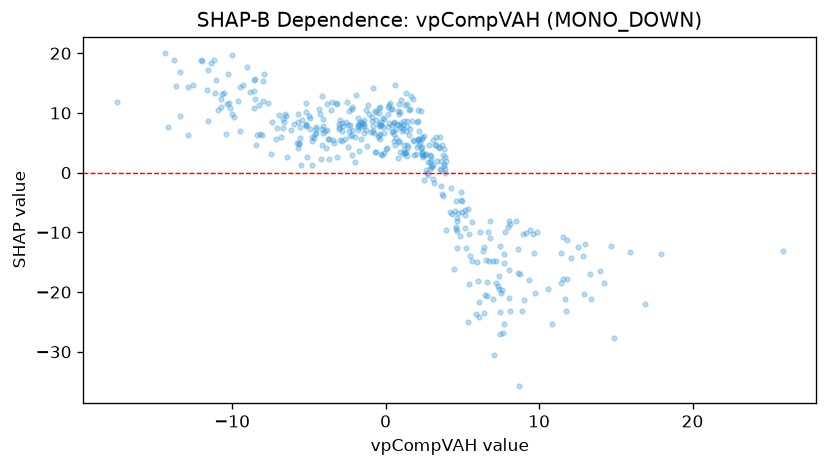

Data behind this chart, as committed beside it:
feature_value, shap_value
7.314, -18.92
8.737, -16.96
6.812, -10.91
2.345, 4.237
-3.916, 6.989
-10.02, 9.749
-10.71, 12.3
-8.576, 10.79
-9.642, 12
-10.26, 16.45
-1.396, 8.765
2.405, 5.917
3.299, 4.66
2.911, 1.812
-1.732, 8.109
-5.696, 8.543
-13.42, 16.79
-8.845, 13.53
0.5267, 8.456
-8.533, 12.4
-13.67, 14.48
-14.39, 19.97
-11.36, 18.34
-1.634, 7.604
-8.602, 15.46
-1.777, 9.192
-3.479, 11.84
-0.8813, 9.244
0.3716, 10.65
1.803, 12.4
7.055, -30.52
2.133, 10.53
-11.6, 17.23
-12.54, 14.61
-5.556, 7.634
-9.279, 14.64
-4.141, 12.84
8.699, -35.79
0.8729, 9.757
1.562, 10.64
-2.527, 11.88
1.022, 12.25
2.054, 8.551
1.084, 6.953
1.26, 11.35
-2.384, 6.971
-5.163, 10.13
-5.196, 11.74
-5.589, 5.785
-5.677, 4.087
6.099, -21.68
7.225, -18.45
5.972, -14.99
11.83, -11.32
9.364, -18.05
5.237, -12.55
6.397, -12.49
2.959, 2.842
1.332, 3.471
2.432, 2.883
... 370 more rows
